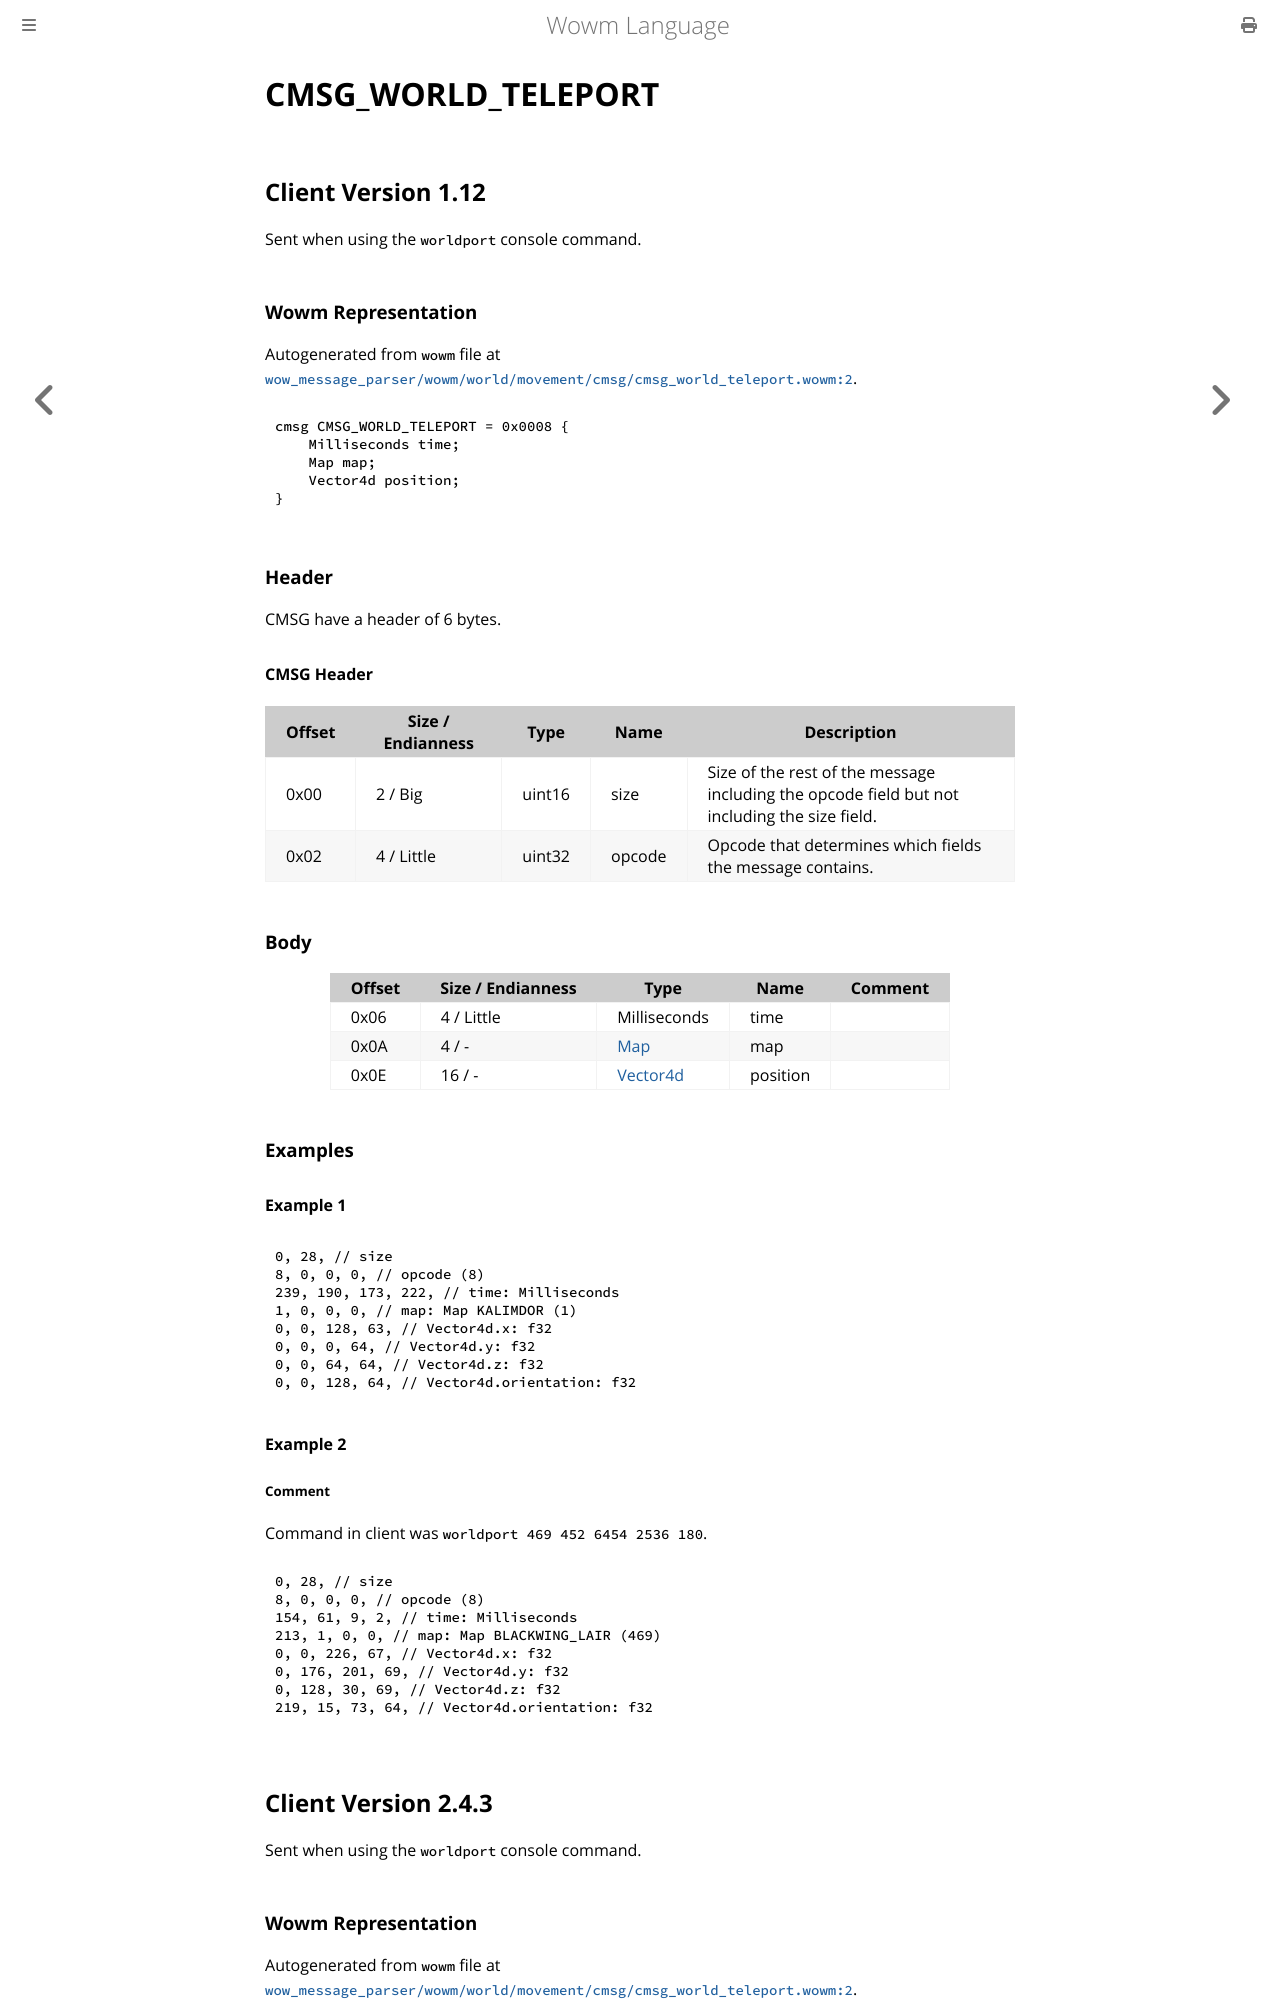

repository: gtker/wow_messages · page: docs/cmsg_world_teleport.html · generator: mdbook

# CMSG_WORLD_TELEPORT

## Client Version 1.12

Sent when using the `worldport` console command.

### Wowm Representation

Autogenerated from `wowm` file at [`wow_message_parser/wowm/world/movement/cmsg/cmsg_world_teleport.wowm:2`](https://github.com/gtker/wow_messages/tree/main/wow_message_parser/wowm/world/movement/cmsg/cmsg_world_teleport.wowm#L2).
```rust,ignore
cmsg CMSG_WORLD_TELEPORT = 0x0008 {
    Milliseconds time;
    Map map;
    Vector4d position;
}
```
### Header

CMSG have a header of 6 bytes.

#### CMSG Header

| Offset | Size / Endianness | Type   | Name   | Description |
| ------ | ----------------- | ------ | ------ | ----------- |
| 0x00   | 2 / Big           | uint16 | size   | Size of the rest of the message including the opcode field but not including the size field.|
| 0x02   | 4 / Little        | uint32 | opcode | Opcode that determines which fields the message contains.|

### Body

| Offset | Size / Endianness | Type | Name | Comment |
| ------ | ----------------- | ---- | ---- | ------- |
| 0x06 | 4 / Little | Milliseconds | time |  |
| 0x0A | 4 / - | [Map](map.md) | map |  |
| 0x0E | 16 / - | [Vector4d](vector4d.md) | position |  |

### Examples

#### Example 1

```c
0, 28, // size
8, 0, 0, 0, // opcode (8)
239, 190, 173, 222, // time: Milliseconds
1, 0, 0, 0, // map: Map KALIMDOR (1)
0, 0, 128, 63, // Vector4d.x: f32
0, 0, 0, 64, // Vector4d.y: f32
0, 0, 64, 64, // Vector4d.z: f32
0, 0, 128, 64, // Vector4d.orientation: f32
```
#### Example 2

##### Comment

Command in client was `worldport 469 452 6454 2536 180`.

```c
0, 28, // size
8, 0, 0, 0, // opcode (8)
154, 61, 9, 2, // time: Milliseconds
213, 1, 0, 0, // map: Map BLACKWING_LAIR (469)
0, 0, 226, 67, // Vector4d.x: f32
0, 176, 201, 69, // Vector4d.y: f32
0, 128, 30, 69, // Vector4d.z: f32
219, 15, 73, 64, // Vector4d.orientation: f32
```
## Client Version 2.4.3

Sent when using the `worldport` console command.
